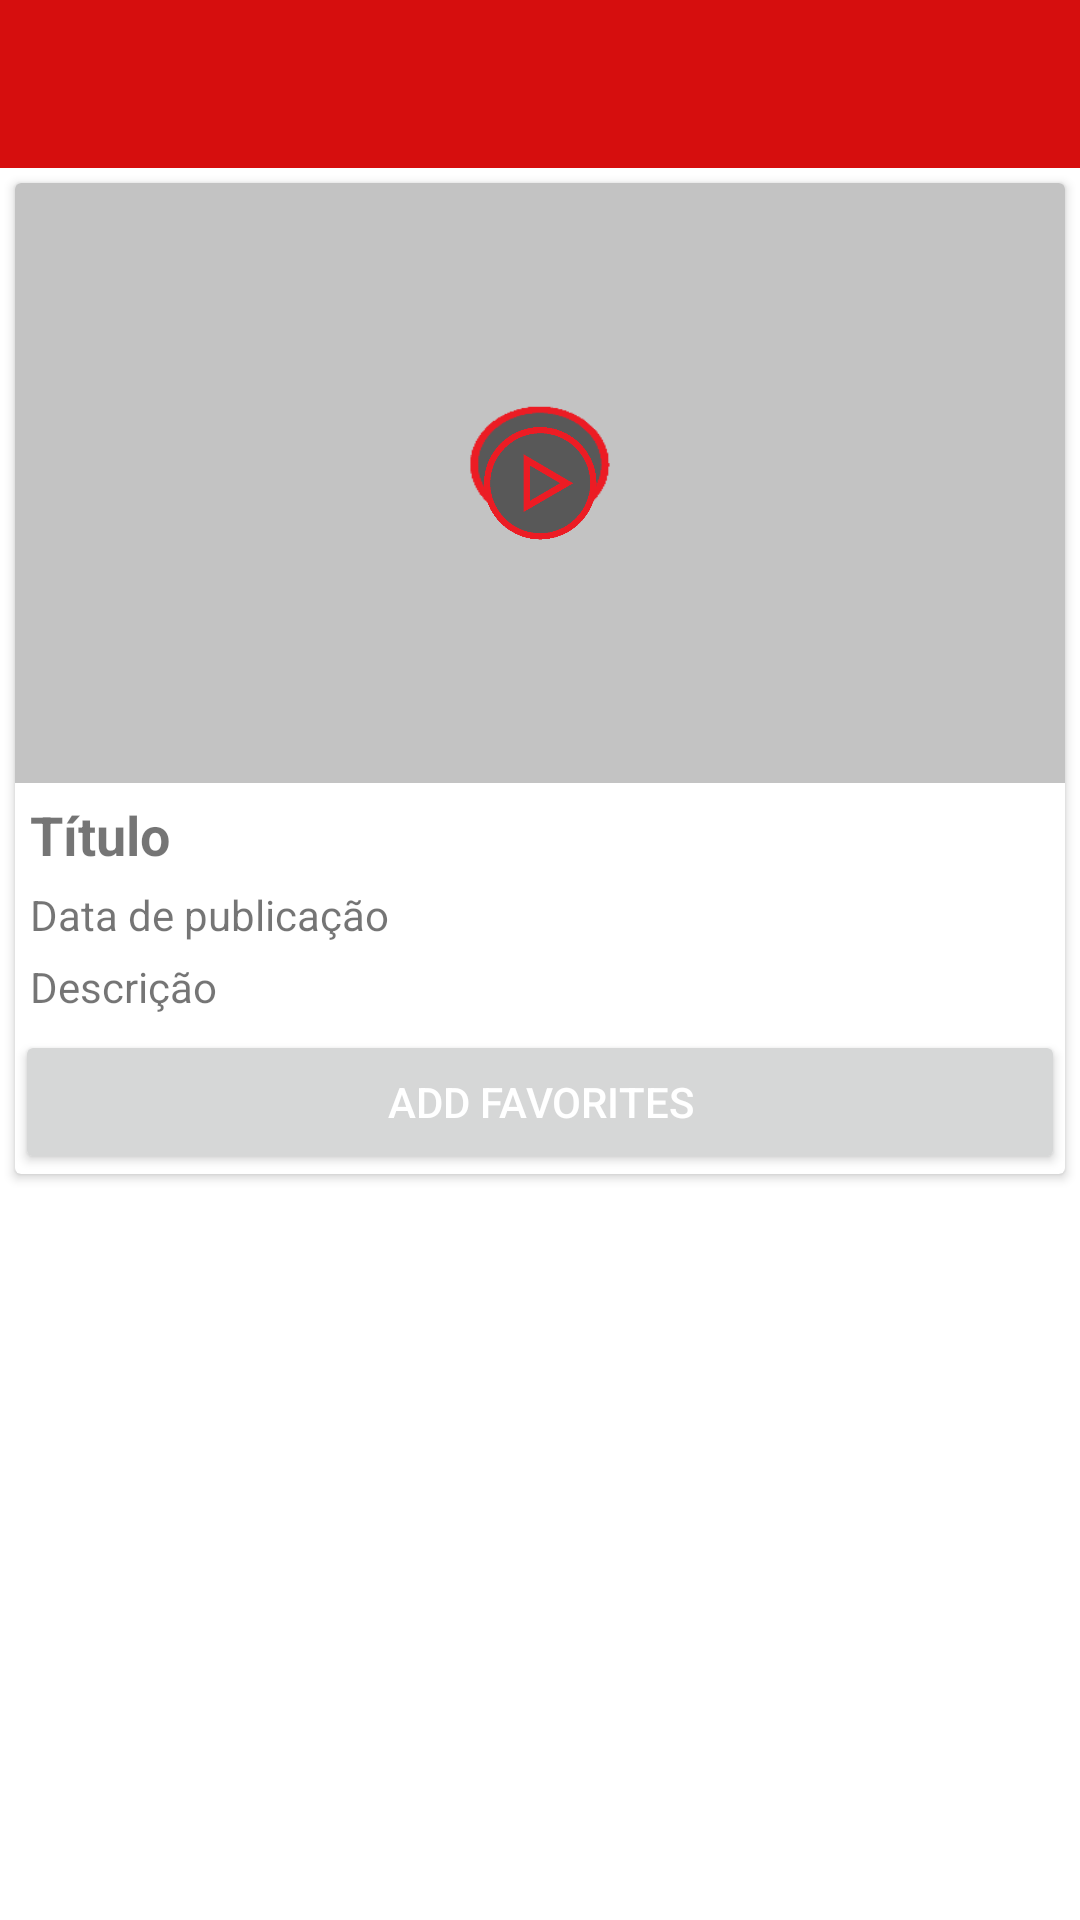

Write the Android layout XML for this screen, with the resource values it uses.
<!-- AndroidManifest.xml: application theme Theme.UtubeTools -->
<!-- res/layout/activity_tools.xml -->
<?xml version="1.0" encoding="utf-8"?>
<androidx.constraintlayout.widget.ConstraintLayout xmlns:android="http://schemas.android.com/apk/res/android"
    xmlns:app="http://schemas.android.com/apk/res-auto"
    xmlns:tools="http://schemas.android.com/tools"
    android:layout_width="match_parent"
    android:layout_height="match_parent"
    tools:context=".activity.ToolsActivity">

    <androidx.cardview.widget.CardView
        android:id="@+id/cardView"
        android:layout_width="match_parent"
        android:layout_height="wrap_content"
        android:layout_marginStart="5dp"
        android:layout_marginTop="5dp"
        android:layout_marginEnd="5dp"
        android:elevation="10dp"
        app:layout_constraintEnd_toEndOf="parent"
        app:layout_constraintStart_toStartOf="parent"
        app:layout_constraintTop_toBottomOf="@+id/includeToolbarTools">

        <LinearLayout
            android:layout_width="match_parent"
            android:layout_height="match_parent"
            android:orientation="vertical">

            <FrameLayout
                android:layout_width="match_parent"
                android:layout_height="match_parent"
                android:layout_gravity="center">

                <ImageView
                    android:id="@+id/imageThumbnailTools"
                    android:layout_width="match_parent"
                    android:layout_height="200dp"
                    android:background="@drawable/fundo_utubetools_player"
                    android:scaleType="centerCrop" />

                <ImageView
                    android:id="@+id/imageView3"
                    android:layout_width="50dp"
                    android:layout_height="50dp"
                    android:layout_gravity="center"
                    app:srcCompat="@drawable/youtube_player" />
            </FrameLayout>

            <TextView
                android:id="@+id/textToolsTitle"
                android:layout_width="match_parent"
                android:layout_height="wrap_content"
                android:layout_margin="5dp"
                android:text="Título"
                android:textSize="18dp"
                android:textStyle="bold" />

            <TextView
                android:id="@+id/textToolsPublishedAt"
                android:layout_width="match_parent"
                android:layout_height="wrap_content"
                android:layout_marginLeft="5dp"
                android:layout_marginRight="5dp"
                android:layout_marginBottom="5dp"
                android:text="Data de publicação" />

            <TextView
                android:id="@+id/textToolsDescription"
                android:layout_width="match_parent"
                android:layout_height="wrap_content"
                android:layout_marginLeft="5dp"
                android:layout_marginRight="5dp"
                android:layout_marginBottom="5dp"
                android:text="Descrição" />

            <Button
                android:id="@+id/buttonFavorites"
                android:layout_width="match_parent"
                android:layout_height="wrap_content"
                android:text="Add favorites"
                android:textColor="@color/white" />


        </LinearLayout>
    </androidx.cardview.widget.CardView>

    <include
        android:id="@+id/includeToolbarTools"
        layout="@layout/toolbar" />

    <GridView
        android:id="@+id/grid"
        android:layout_width="0dp"
        android:layout_height="0dp"
        android:gravity="center"
        android:horizontalSpacing="5dp"
        android:numColumns="1"
        android:padding="5dp"
        android:verticalSpacing="5dp"
        app:layout_constraintBottom_toBottomOf="parent"
        app:layout_constraintEnd_toEndOf="parent"
        app:layout_constraintStart_toStartOf="parent"
        app:layout_constraintTop_toBottomOf="@+id/cardView" />

</androidx.constraintlayout.widget.ConstraintLayout>
<!-- res/layout/toolbar.xml (included above) -->
<?xml version="1.0" encoding="utf-8"?>
<FrameLayout xmlns:android="http://schemas.android.com/apk/res/android"
    android:id="@+id/toolbar_container"
    android:layout_width="match_parent"
    android:layout_height="wrap_content">

    <androidx.appcompat.widget.Toolbar
        android:id="@+id/toolbar"
        android:layout_width="match_parent"
        android:layout_height="wrap_content"
        android:background="@color/colorPrimary"
        android:theme="@style/toolbarTheme" />

</FrameLayout>
<!-- resources referenced by this layout -->
<resources>
  <color name="colorPrimary">#D60E0E</color>
  <color name="white">#FFFFFFFF</color>
  <!-- drawable fundo_utubetools_player: png bitmap (drawable, 6185 bytes) -->
  <!-- drawable youtube_player: png bitmap (drawable, 12010 bytes) -->
  <style name="toolbarTheme" parent="ThemeOverlay.AppCompat.Dark.ActionBar" />
  <style name="Theme.UtubeTools" parent="Theme.MaterialComponents.DayNight.NoActionBar">
          
          <item name="colorPrimary">@color/colorPrimary</item>
          <item name="colorPrimaryVariant">@color/colorPrimaryVariant</item>
          <item name="colorOnPrimary">@color/colorOnPrimary</item>
          
          <item name="colorSecondary">@color/colorPrimary</item>
          <item name="colorSecondaryVariant">@color/colorPrimaryVariant</item>
          <item name="colorOnSecondary">@color/colorOnPrimary</item>
          
          <item name="android:statusBarColor">?attr/colorPrimaryVariant</item>
          
      </style>
  <color name="colorPrimaryVariant">#CD1717</color>
  <color name="colorOnPrimary">#CA1E1E</color>
</resources>
